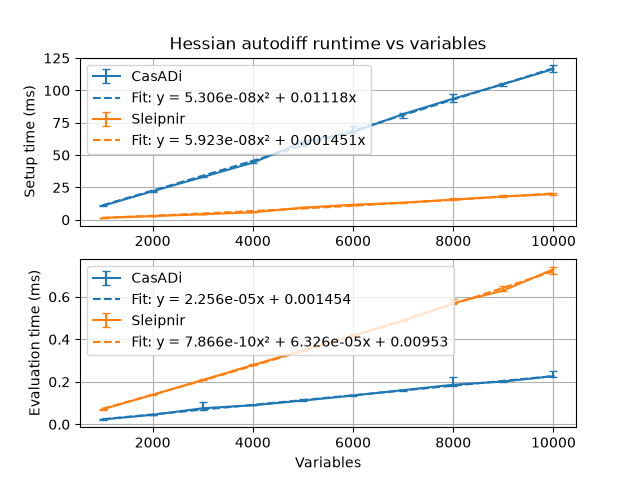

The table this chart was drawn from, first rows:
2026-10-16T23:58:37-07:00
Running ../build/hessian_autodiff_benchm…
Run on (16 X 1100.33 MHz CPU s)
CPU Caches:
L1 Data 32 KiB (x8)
L1 Instruction 32 KiB (x8)
L2 Unified 1024 KiB (x8)
L3 Unified 16384 KiB (x1)
Load Average: 1.34, 4.67, 5.46
***WARNING*** ASLR is enabled, the results may have unreproducible nois…
name, iterations, real_time, cpu_time, time_unit, bytes_per_second, items_per_second, label, error_occurred, error_message
CasADi/Setup/1000/manual_time_mean, 5, 10.86, 11.17, ms, , , , , 
CasADi/Setup/1000/manual_time_median, 5, 10.76, 11.06, ms, , , , , 
CasADi/Setup/1000/manual_time_stddev, 5, 0.2609, 0.2723, ms, , , , , 
CasADi/Setup/1000/manual_time_cv, 5, 0.02402, 0.02437, , , , , , 
CasADi/Setup/1000/manual_time_min, 5, 10.61, 10.91, ms, , , , , 
CasADi/Setup/1000/manual_time_max, 5, 11.2, 11.56, ms, , , , , 
CasADi/Setup/2000/manual_time_mean, 5, 22.04, 22.65, ms, , , , , 
CasADi/Setup/2000/manual_time_median, 5, 22.05, 22.67, ms, , , , , 
CasADi/Setup/2000/manual_time_stddev, 5, 0.4095, 0.3944, ms, , , , , 
CasADi/Setup/2000/manual_time_cv, 5, 0.01858, 0.01741, , , , , , 
CasADi/Setup/2000/manual_time_min, 5, 21.56, 22.17, ms, , , , , 
CasADi/Setup/2000/manual_time_max, 5, 22.52, 23.14, ms, , , , , 
CasADi/Setup/3000/manual_time_mean, 5, 33.23, 34.16, ms, , , , , 
CasADi/Setup/3000/manual_time_median, 5, 33.05, 33.98, ms, , , , , 
CasADi/Setup/3000/manual_time_stddev, 5, 0.4436, 0.4353, ms, , , , , 
CasADi/Setup/3000/manual_time_cv, 5, 0.01335, 0.01274, , , , , , 
CasADi/Setup/3000/manual_time_min, 5, 32.83, 33.75, ms, , , , , 
CasADi/Setup/3000/manual_time_max, 5, 33.89, 34.79, ms, , , , , 
CasADi/Setup/4000/manual_time_mean, 5, 44.47, 45.71, ms, , , , , 
CasADi/Setup/4000/manual_time_median, 5, 44.15, 45.39, ms, , , , , 
CasADi/Setup/4000/manual_time_stddev, 5, 0.5638, 0.564, ms, , , , , 
CasADi/Setup/4000/manual_time_cv, 5, 0.01268, 0.01234, , , , , , 
CasADi/Setup/4000/manual_time_min, 5, 43.91, 45.14, ms, , , , , 
CasADi/Setup/4000/manual_time_max, 5, 45.08, 46.32, ms, , , , , 
CasADi/Setup/5000/manual_time_mean, 5, 59.64, 61.35, ms, , , , , 
CasADi/Setup/5000/manual_time_median, 5, 60.17, 61.86, ms, , , , , 
CasADi/Setup/5000/manual_time_stddev, 5, 1.551, 1.465, ms, , , , , 
CasADi/Setup/5000/manual_time_cv, 5, 0.02601, 0.02388, , , , , , 
CasADi/Setup/5000/manual_time_min, 5, 56.98, 58.89, ms, , , , , 
CasADi/Setup/5000/manual_time_max, 5, 60.84, 62.61, ms, , , , , 
CasADi/Setup/6000/manual_time_mean, 5, 68.48, 70.74, ms, , , , , 
CasADi/Setup/6000/manual_time_median, 5, 67.63, 69.56, ms, , , , , 
CasADi/Setup/6000/manual_time_stddev, 5, 2.275, 2.207, ms, , , , , 
CasADi/Setup/6000/manual_time_cv, 5, 0.03322, 0.0312, , , , , , 
CasADi/Setup/6000/manual_time_min, 5, 67.18, 69.26, ms, , , , , 
CasADi/Setup/6000/manual_time_max, 5, 72.53, 74.53, ms, , , , , 
CasADi/Setup/7000/manual_time_mean, 5, 80.99, 83.31, ms, , , , , 
CasADi/Setup/7000/manual_time_median, 5, 81.72, 83.87, ms, , , , , 
CasADi/Setup/7000/manual_time_stddev, 5, 1.675, 1.618, ms, , , , , 
CasADi/Setup/7000/manual_time_cv, 5, 0.02069, 0.01942, , , , , , 
CasADi/Setup/7000/manual_time_min, 5, 79.03, 81.45, ms, , , , , 
CasADi/Setup/7000/manual_time_max, 5, 82.49, 84.86, ms, , , , , 
CasADi/Setup/8000/manual_time_mean, 5, 93.34, 96.09, ms, , , , , 
CasADi/Setup/8000/manual_time_median, 5, 93.61, 96.17, ms, , , , , 
CasADi/Setup/8000/manual_time_stddev, 5, 2.433, 2.437, ms, , , , , 
CasADi/Setup/8000/manual_time_cv, 5, 0.02607, 0.02536, , , , , , 
CasADi/Setup/8000/manual_time_min, 5, 90.83, 93.89, ms, , , , , 
CasADi/Setup/8000/manual_time_max, 5, 97.08, 99.98, ms, , , , , 
CasADi/Setup/9000/manual_time_mean, 5, 104.7, 107.7, ms, , , , , 
CasADi/Setup/9000/manual_time_median, 5, 104.8, 108, ms, , , , , 
... 190 more rows
